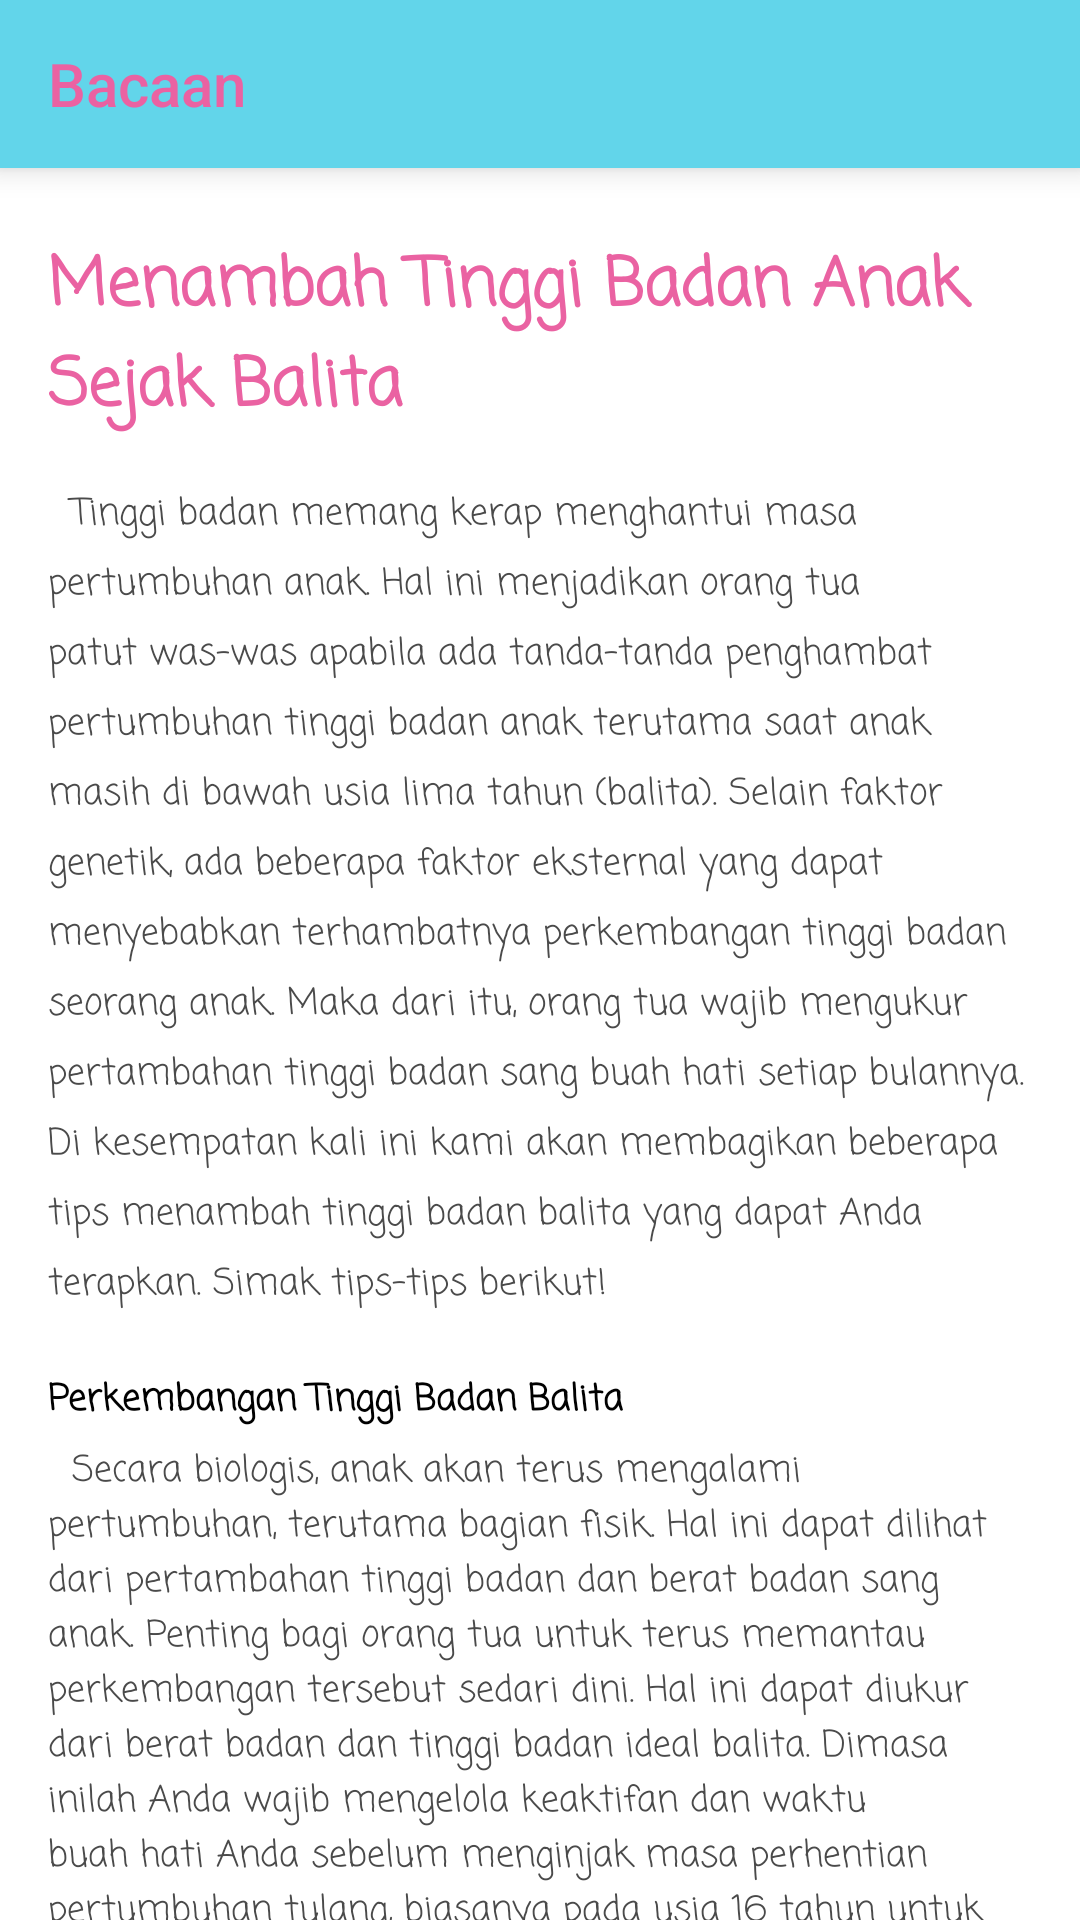

This screen was rendered from an Android layout file. Write that file and the resources it references.
<!-- AndroidManifest.xml: application theme Theme.Apmodasi -->
<!-- res/layout/activity_bacaan1.xml -->
<?xml version="1.0" encoding="utf-8"?>
<RelativeLayout xmlns:android="http://schemas.android.com/apk/res/android"
    xmlns:app="http://schemas.android.com/apk/res-auto"
    xmlns:tools="http://schemas.android.com/tools"
    android:layout_width="match_parent"
    android:layout_height="match_parent"
    tools:context=".ui.activity.bunda.bacaan.Bacaan1Activity">

    <androidx.appcompat.widget.Toolbar
        android:id="@+id/toolbar"
        style="@style/Widget.AppCompat.Toolbar"
        android:layout_width="match_parent"
        android:layout_height="wrap_content"
        android:layout_marginBottom="15dp"
        android:background="@color/purple_500"
        android:elevation="6dp"
        app:theme="@style/ToolbarTheme"
        app:title="Bacaan"
        app:titleTextColor="@color/purple_200" />

    <androidx.core.widget.NestedScrollView
        android:layout_below="@id/toolbar"
        android:layout_width="match_parent"
        android:layout_height="match_parent">

        <LinearLayout
            android:layout_width="match_parent"
            android:layout_height="match_parent"
            android:orientation="vertical">

            <TextView
                android:layout_width="wrap_content"
                android:layout_height="wrap_content"
                android:layout_marginHorizontal="16dp"
                android:layout_marginVertical="8dp"
                android:fontFamily="casual"
                android:text="Menambah Tinggi Badan Anak Sejak Balita"
                android:textColor="@color/purple_200"
                android:textSize="22sp"
                android:textStyle="bold" />

            <TextView
                android:layout_width="wrap_content"
                android:layout_height="wrap_content"
                android:layout_marginHorizontal="16dp"
                android:layout_marginVertical="8dp"
                android:fontFamily="casual"
                android:lineSpacingExtra="5dp"
                android:text="  Tinggi badan memang kerap menghantui masa pertumbuhan anak. Hal ini menjadikan orang tua patut was-was apabila ada tanda-tanda penghambat pertumbuhan tinggi badan anak terutama saat anak masih di bawah usia lima tahun (balita). Selain faktor genetik, ada beberapa faktor eksternal yang dapat menyebabkan terhambatnya perkembangan tinggi badan seorang anak. Maka dari itu, orang tua wajib mengukur pertambahan tinggi badan sang buah hati setiap bulannya. Di kesempatan kali ini kami akan membagikan beberapa tips menambah tinggi badan balita yang dapat Anda terapkan. Simak tips-tips berikut!"
                android:textColor="@color/black2"
                android:textSize="12sp" />

            <TextView
                android:layout_width="wrap_content"
                android:layout_height="wrap_content"
                android:layout_marginHorizontal="16dp"
                android:layout_marginTop="12dp"
                android:fontFamily="casual"
                android:text="Perkembangan Tinggi Badan Balita"
                android:textColor="@color/black"
                android:textSize="12sp"
                android:textStyle="bold" />

            <TextView
                android:layout_width="wrap_content"
                android:layout_height="wrap_content"
                android:layout_marginHorizontal="16dp"
                android:layout_marginTop="5dp"
                android:fontFamily="casual"
                android:text="  Secara biologis, anak akan terus mengalami pertumbuhan, terutama bagian fisik. Hal ini dapat dilihat dari pertambahan tinggi badan dan berat badan sang anak. Penting bagi orang tua untuk terus memantau perkembangan tersebut sedari dini. Hal ini dapat diukur dari berat badan dan tinggi badan ideal balita. Dimasa inilah Anda wajib mengelola keaktifan dan waktu buah hati Anda sebelum menginjak masa perhentian pertumbuhan tulang, biasanya pada usia 16 tahun untuk perempuan dan antara 14-19 tahun untuk anak laki-laki."
                android:textColor="@color/black2"
                android:textSize="12sp"/>

            <TextView
                android:layout_width="wrap_content"
                android:layout_height="wrap_content"
                android:layout_marginHorizontal="16dp"
                android:layout_marginTop="12dp"
                android:fontFamily="casual"
                android:text="Mengonsumsi Makanan Seimbang"
                android:textColor="@color/black"
                android:textSize="12sp"
                android:textStyle="bold" />

            <TextView
                android:layout_width="wrap_content"
                android:layout_height="wrap_content"
                android:layout_marginHorizontal="16dp"
                android:layout_marginTop="5dp"
                android:fontFamily="casual"
                android:text="Tips menambah tinggi badan balita yang pertama adalah Anda wajib memberikan makanan seimbang. Anda harus memastikan nutrisi dan gizi buah hati Anda terpenuhi dari setiap makanan yang dikonsumsi. Contoh, memastikan anak dari lahir sampai usia 2 tahun mendapatkan ASI yang cukup dari Ibu. Selain itu, setiap harinya berikan makanan dengan porsi seimbang antara karbohidrat, lemak, vitamin dan mineral. Anda juga dapat menambahkan susu formula yang dilengkapi kandungan kalsium dan fosfor untuk membantu pertumbuhan tulang anak."
                android:textColor="@color/black2"
                android:textSize="12sp"/>

            <TextView
                android:layout_width="wrap_content"
                android:layout_height="wrap_content"
                android:layout_marginHorizontal="16dp"
                android:layout_marginTop="12dp"
                android:fontFamily="casual"
                android:text="Mengajak Berolahraga"
                android:textColor="@color/black"
                android:textSize="12sp"
                android:textStyle="bold" />

            <TextView
                android:layout_width="wrap_content"
                android:layout_height="wrap_content"
                android:layout_marginHorizontal="16dp"
                android:layout_marginTop="5dp"
                android:fontFamily="casual"
                android:text="Meski pun anak masih di usia balita, Anda dapat mengajak anak Anda melakukan olahraga kecil seperti mengajarkan cara berjalan. Berenang juga dapat menjadi alternatif pengenalan olahraga sedari kecil untuk balita. Namun, perlu Anda pastikan keamanannya, pastikan Anda melengkapi buah hati dengan pelampung dan menjaga setiap gerakan buah hati saat berada di dalam air."
                android:textColor="@color/black2"
                android:textSize="12sp"/>

            <TextView
                android:layout_width="wrap_content"
                android:layout_height="wrap_content"
                android:layout_marginHorizontal="16dp"
                android:layout_marginTop="12dp"
                android:fontFamily="casual"
                android:text="Berikan Istirahat Cukup"
                android:textColor="@color/black"
                android:textSize="12sp"
                android:textStyle="bold" />

            <TextView
                android:layout_width="wrap_content"
                android:layout_height="wrap_content"
                android:layout_marginHorizontal="16dp"
                android:layout_marginTop="5dp"
                android:fontFamily="casual"
                android:text="Tidak dapat dipungkiri bahwa dengan istirahat atau waktu tidur yang cukup dapat membantu buah hati Anda bertambah tinggi. Hal ini dikarenakan saat tertidur organ pencernaan buah hati akan memproses setiap nutrisi dari makanan dan minuman yang telah dikonsumsi. Proses tersebut membuat vitamin, mineral dan zat-zat yang berguna bagi pertumbuhan tulang tersalurkan dengan baik."
                android:textColor="@color/black2"
                android:textSize="12sp"/>

            <TextView
                android:layout_width="wrap_content"
                android:layout_height="wrap_content"
                android:layout_marginHorizontal="16dp"
                android:layout_marginTop="12dp"
                android:fontFamily="casual"
                android:text="Hindari Penghambat Pertumbuhan Tinggi Badan"
                android:textColor="@color/black"
                android:textSize="12sp"
                android:textStyle="bold" />

            <TextView
                android:layout_width="wrap_content"
                android:layout_height="wrap_content"
                android:layout_marginHorizontal="16dp"
                android:layout_marginTop="5dp"
                android:fontFamily="casual"
                android:text="Tips yang terakhir adalah menghindari penghambat perkembangan tinggi badan anak. Anda dapat menghindarkan anak Anda dari minuman cola, asap rokok, dan obat berbahaya seperti narkoba atau alkohol. Bahkan sebagai orang tua Anda wajib menjaga lingkungan sekitar tumbuh kembang anak Anda bebas dari hal-hal tersebut."
                android:textColor="@color/black2"
                android:layout_marginBottom="50dp"
                android:textSize="12sp"/>

        </LinearLayout>

    </androidx.core.widget.NestedScrollView>

</RelativeLayout>
<!-- resources referenced by this layout -->
<resources>
  <color name="black">#FF000000</color>
  <color name="black2">#4A4A4A</color>
  <color name="purple_200">#EA62A2</color>
  <color name="purple_500">#62D5EA</color>
  <style name="ToolbarTheme" parent="@style/ThemeOverlay.AppCompat.ActionBar">
          
          <item name="colorControlNormal">@color/purple_200</item>
          <item name="titleTextColor">@color/purple_200</item>
      </style>
  <style name="Theme.Apmodasi" parent="Theme.MaterialComponents.DayNight.NoActionBar">
          
          <item name="colorPrimary">@color/purple_500</item>
          <item name="colorPrimaryVariant">@color/purple_700</item>
          <item name="colorOnPrimary">@color/white</item>
          
          <item name="colorSecondary">@color/teal_200</item>
          <item name="colorSecondaryVariant">@color/teal_700</item>
          <item name="colorOnSecondary">@color/black</item>
          
          <item name="android:statusBarColor" tools:targetApi="l">?attr/colorPrimaryVariant</item>
          
      </style>
  <color name="purple_700">#00788E</color>
  <color name="white">#FFFFFFFF</color>
  <color name="teal_200">#FF03DAC5</color>
  <color name="teal_700">#FF018786</color>
</resources>
